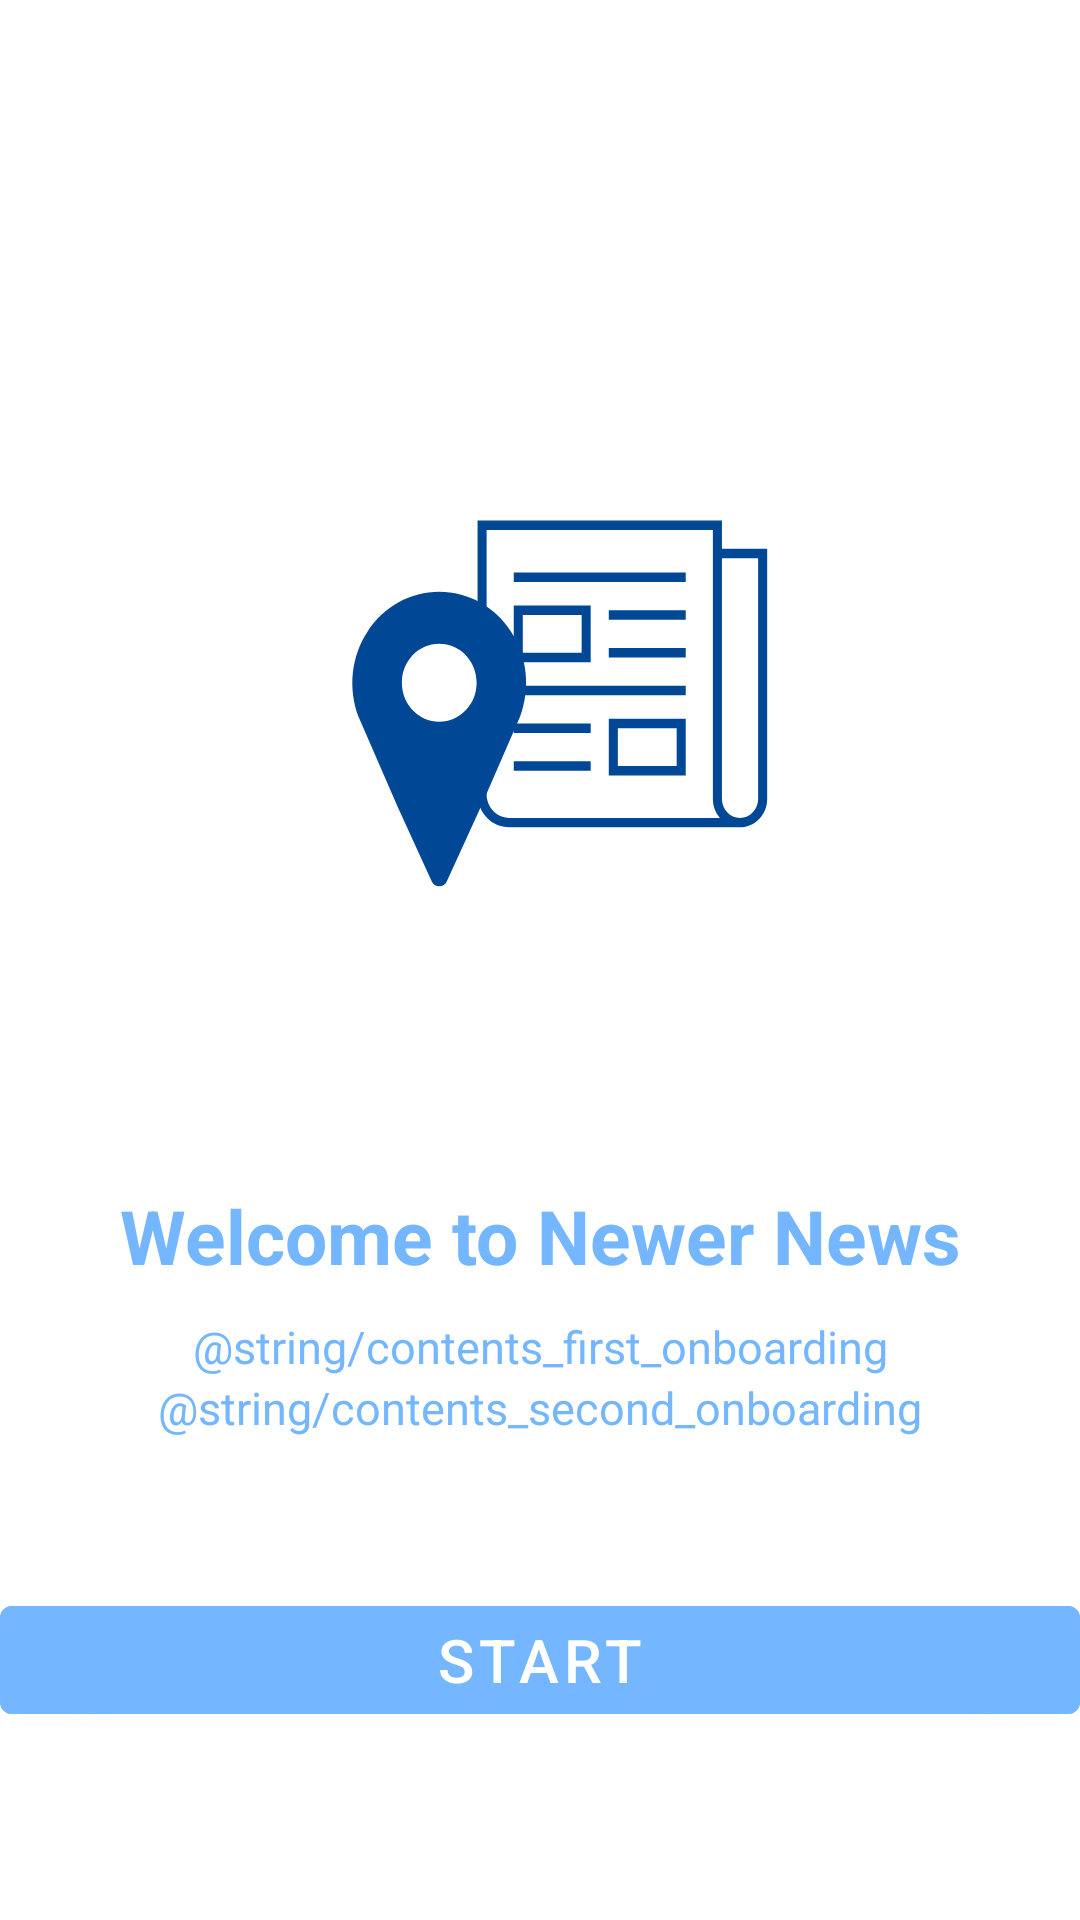

Reconstruct the res/layout file that produces this screen, plus the resources it refers to.
<!-- AndroidManifest.xml: application theme Theme.NewerNews -->
<!-- res/layout/activity_onboarding.xml -->
<?xml version="1.0" encoding="utf-8"?>
<androidx.constraintlayout.widget.ConstraintLayout xmlns:android="http://schemas.android.com/apk/res/android"
    android:layout_width="match_parent"
    android:layout_height="match_parent"
    xmlns:app="http://schemas.android.com/apk/res-auto">

    <ImageView
        android:id="@+id/iv_onboarding_logo"
        android:layout_width="200dp"
        android:layout_height="200dp"
        app:layout_constraintTop_toTopOf="parent"
        app:layout_constraintBottom_toBottomOf="parent"
        app:layout_constraintLeft_toLeftOf="parent"
        app:layout_constraintRight_toRightOf="parent"
        app:layout_constraintVertical_bias="0.3"
        android:src="@drawable/ic_newer_news_icon"/>

    <LinearLayout
        android:id="@+id/layout_onboarding_text"
        android:layout_width="wrap_content"
        android:layout_height="wrap_content"
        app:layout_constraintTop_toBottomOf="@id/iv_onboarding_logo"
        app:layout_constraintBottom_toTopOf="@id/btn_onboarding_start"
        app:layout_constraintLeft_toLeftOf="parent"
        app:layout_constraintRight_toRightOf="parent"
        app:layout_constraintVertical_chainStyle="packed"
        android:orientation="vertical"
        android:gravity="center">

        <TextView
            android:id="@+id/tv_onboarding_title"
            android:layout_width="wrap_content"
            android:layout_height="wrap_content"
            android:text="@string/title_onboarding"
            android:textSize="25sp"
            android:textStyle="bold"
            android:textColor="@color/main_color"/>

        <TextView
            android:id="@+id/tv_onboarding_content_first"
            android:layout_width="wrap_content"
            android:layout_height="wrap_content"
            android:layout_marginTop="10dp"
            android:text="@string/contents_first_onboarding"
            android:textSize="15sp"
            android:textColor="@color/main_color"/>

        <TextView
            android:id="@+id/tv_onboarding_content_second"
            android:layout_width="wrap_content"
            android:layout_height="wrap_content"
            android:text="@string/contents_second_onboarding"
            android:textSize="15sp"
            android:textColor="@color/main_color"/>

    </LinearLayout>

    <Button
        android:id="@+id/btn_onboarding_start"
        android:layout_width="360dp"
        android:layout_height="wrap_content"
        app:layout_constraintTop_toBottomOf="@id/layout_onboarding_text"
        app:layout_constraintBottom_toBottomOf="parent"
        app:layout_constraintLeft_toLeftOf="parent"
        app:layout_constraintRight_toRightOf="parent"
        app:layout_constraintVertical_chainStyle="packed"
        android:layout_marginTop="50dp"
        android:text="@string/start"
        android:textSize="20sp"
        android:backgroundTint="@color/main_color" />

</androidx.constraintlayout.widget.ConstraintLayout>
<!-- resources referenced by this layout -->
<resources>
  <color name="main_color">#74B6FF</color>
  <!-- drawable ic_newer_news_icon: vector/xml drawable (drawable, 3419 chars, omitted) -->
  <string name="start">Start</string>
  <string name="title_onboarding">Welcome to Newer News</string>
  <style name="Theme.NewerNews" parent="Theme.MaterialComponents.DayNight.DarkActionBar">
          
          <item name="colorPrimary">@color/main_color</item>
          <item name="colorPrimaryVariant">@color/main_color</item>
          <item name="colorOnPrimary">@color/white</item>
          
          <item name="colorSecondary">@color/teal_200</item>
          <item name="colorSecondaryVariant">@color/teal_700</item>
          <item name="colorOnSecondary">@color/black</item>
          
          <item name="android:statusBarColor" tools:targetApi="l">?attr/colorPrimaryVariant</item>
          
      </style>
  <color name="white">#FFFFFFFF</color>
  <color name="teal_200">#FF03DAC5</color>
  <color name="teal_700">#FF018786</color>
  <color name="black">#FF000000</color>
</resources>
